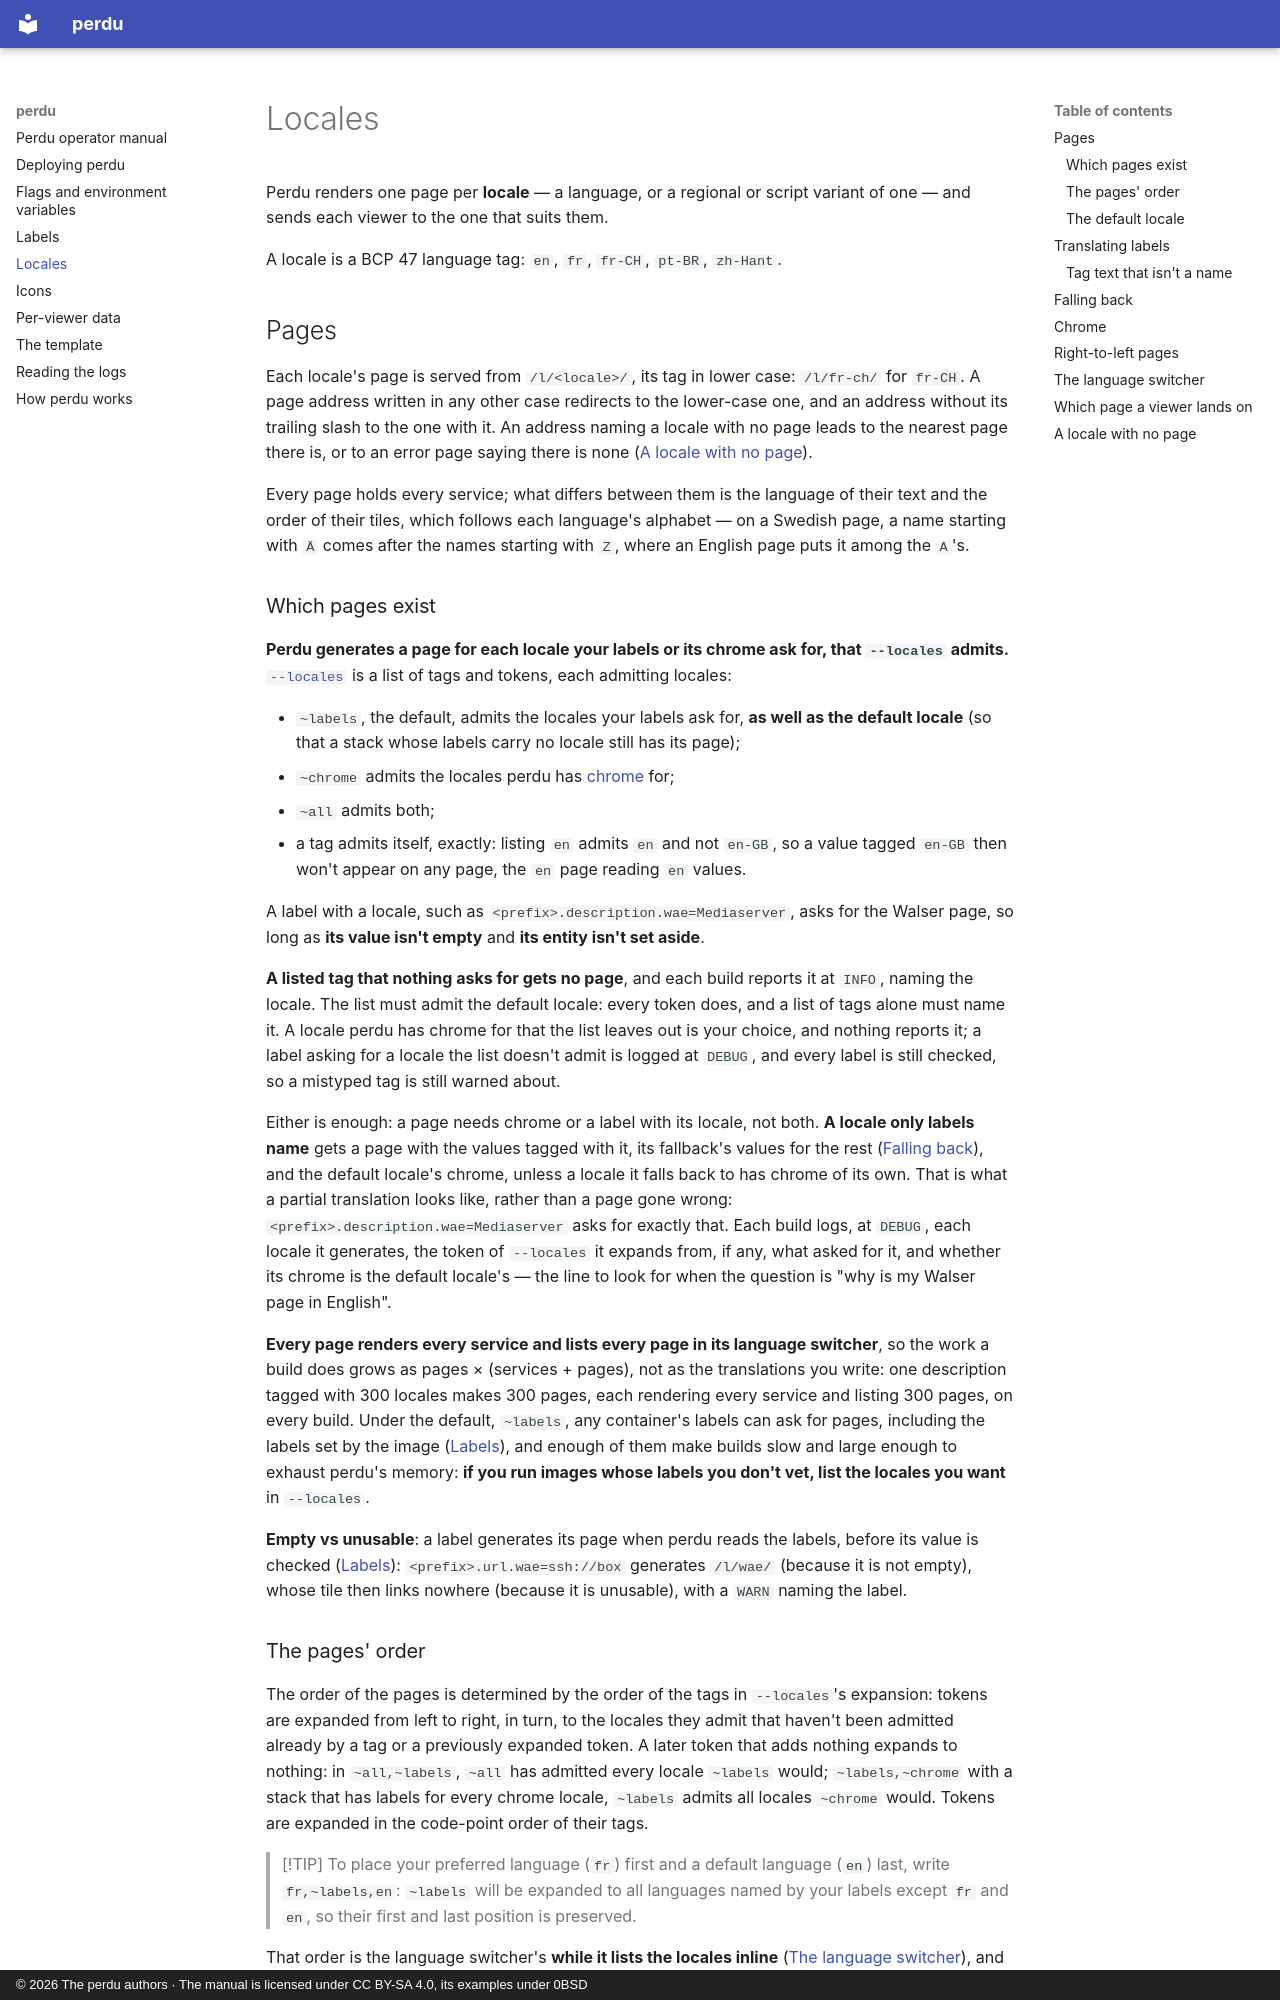

repository: crazygolem/perdu · page: locales/index.html · generator: mkdocs · copyright: © 2026 The perdu authors · The manual is licensed under CC BY-SA 4.0, its examples under 0BSD

# Locales

Perdu renders one page per **locale** — a language, or a regional or script variant of one — and sends each viewer to the one that suits them.

A locale is a BCP 47 language tag: `en`, `fr`, `fr-CH`, `pt-BR`, `zh-Hant`.

## Pages

Each locale's page is served from `/l/<locale>/`, its tag in lower case: `/l/fr-ch/` for `fr-CH`.
A page address written in any other case redirects to the lower-case one, and an address without its trailing slash to the one with it.
An address naming a locale with no page leads to the nearest page there is, or to an error page saying there is none ([A locale with no page](#a-locale-with-no-page)).

Every page holds every service; what differs between them is the language of their text and the order of their tiles, which follows each language's alphabet — on a Swedish page, a name starting with `Ä` comes after the names starting with `Z`, where an English page puts it among the `A`'s.

### Which pages exist

**Perdu generates a page for each locale your labels or its chrome ask for, that `--locales` admits.** [`--locales`](flags.md#--locales) is a list of tags and tokens, each admitting locales:

* `~labels`, the default, admits the locales your labels ask for, **as well as the default locale** (so that a stack whose labels carry no locale still has its page);
* `~chrome` admits the locales perdu has [chrome](#chrome) for;
* `~all` admits both;
* a tag admits itself, exactly: listing `en` admits `en` and not `en-GB`, so a value tagged `en-GB` then won't appear on any page, the `en` page reading `en` values.

A label with a locale, such as `<prefix>.description.wae=Mediaserver`, asks for the Walser page, so long as **its value isn't empty** and **its entity isn't set aside**.

**A listed tag that nothing asks for gets no page**, and each build reports it at `INFO`, naming the locale.
The list must admit the default locale: every token does, and a list of tags alone must name it.
A locale perdu has chrome for that the list leaves out is your choice, and nothing reports it; a label asking for a locale the list doesn't admit is logged at `DEBUG`, and every label is still checked, so a mistyped tag is still warned about.

Either is enough: a page needs chrome or a label with its locale, not both.
**A locale only labels name** gets a page with the values tagged with it, its fallback's values for the rest ([Falling back](#falling-back)), and the default locale's chrome, unless a locale it falls back to has chrome of its own.
That is what a partial translation looks like, rather than a page gone wrong: `<prefix>.description.wae=Mediaserver` asks for exactly that.
Each build logs, at `DEBUG`, each locale it generates, the token of `--locales` it expands from, if any, what asked for it, and whether its chrome is the default locale's — the line to look for when the question is "why is my Walser page in English".

**Every page renders every service and lists every page in its language switcher**, so the work a build does grows as pages × (services + pages), not as the translations you write: one description tagged with 300 locales makes 300 pages, each rendering every service and listing 300 pages, on every build.
Under the default, `~labels`, any container's labels can ask for pages, including the labels set by the image ([Labels](labels.md#labels-an-image-declares)), and enough of them make builds slow and large enough to exhaust perdu's memory: **if you run images whose labels you don't vet, list the locales you want** in `--locales`.

**Empty vs unusable**: a label generates its page when perdu reads the labels, before its value is checked ([Labels](labels.md#when-perdu-checks-a-label)): `<prefix>.url.wae=ssh://box` generates `/l/wae/` (because it is not empty), whose tile then links nowhere (because it is unusable), with a `WARN` naming the label.
